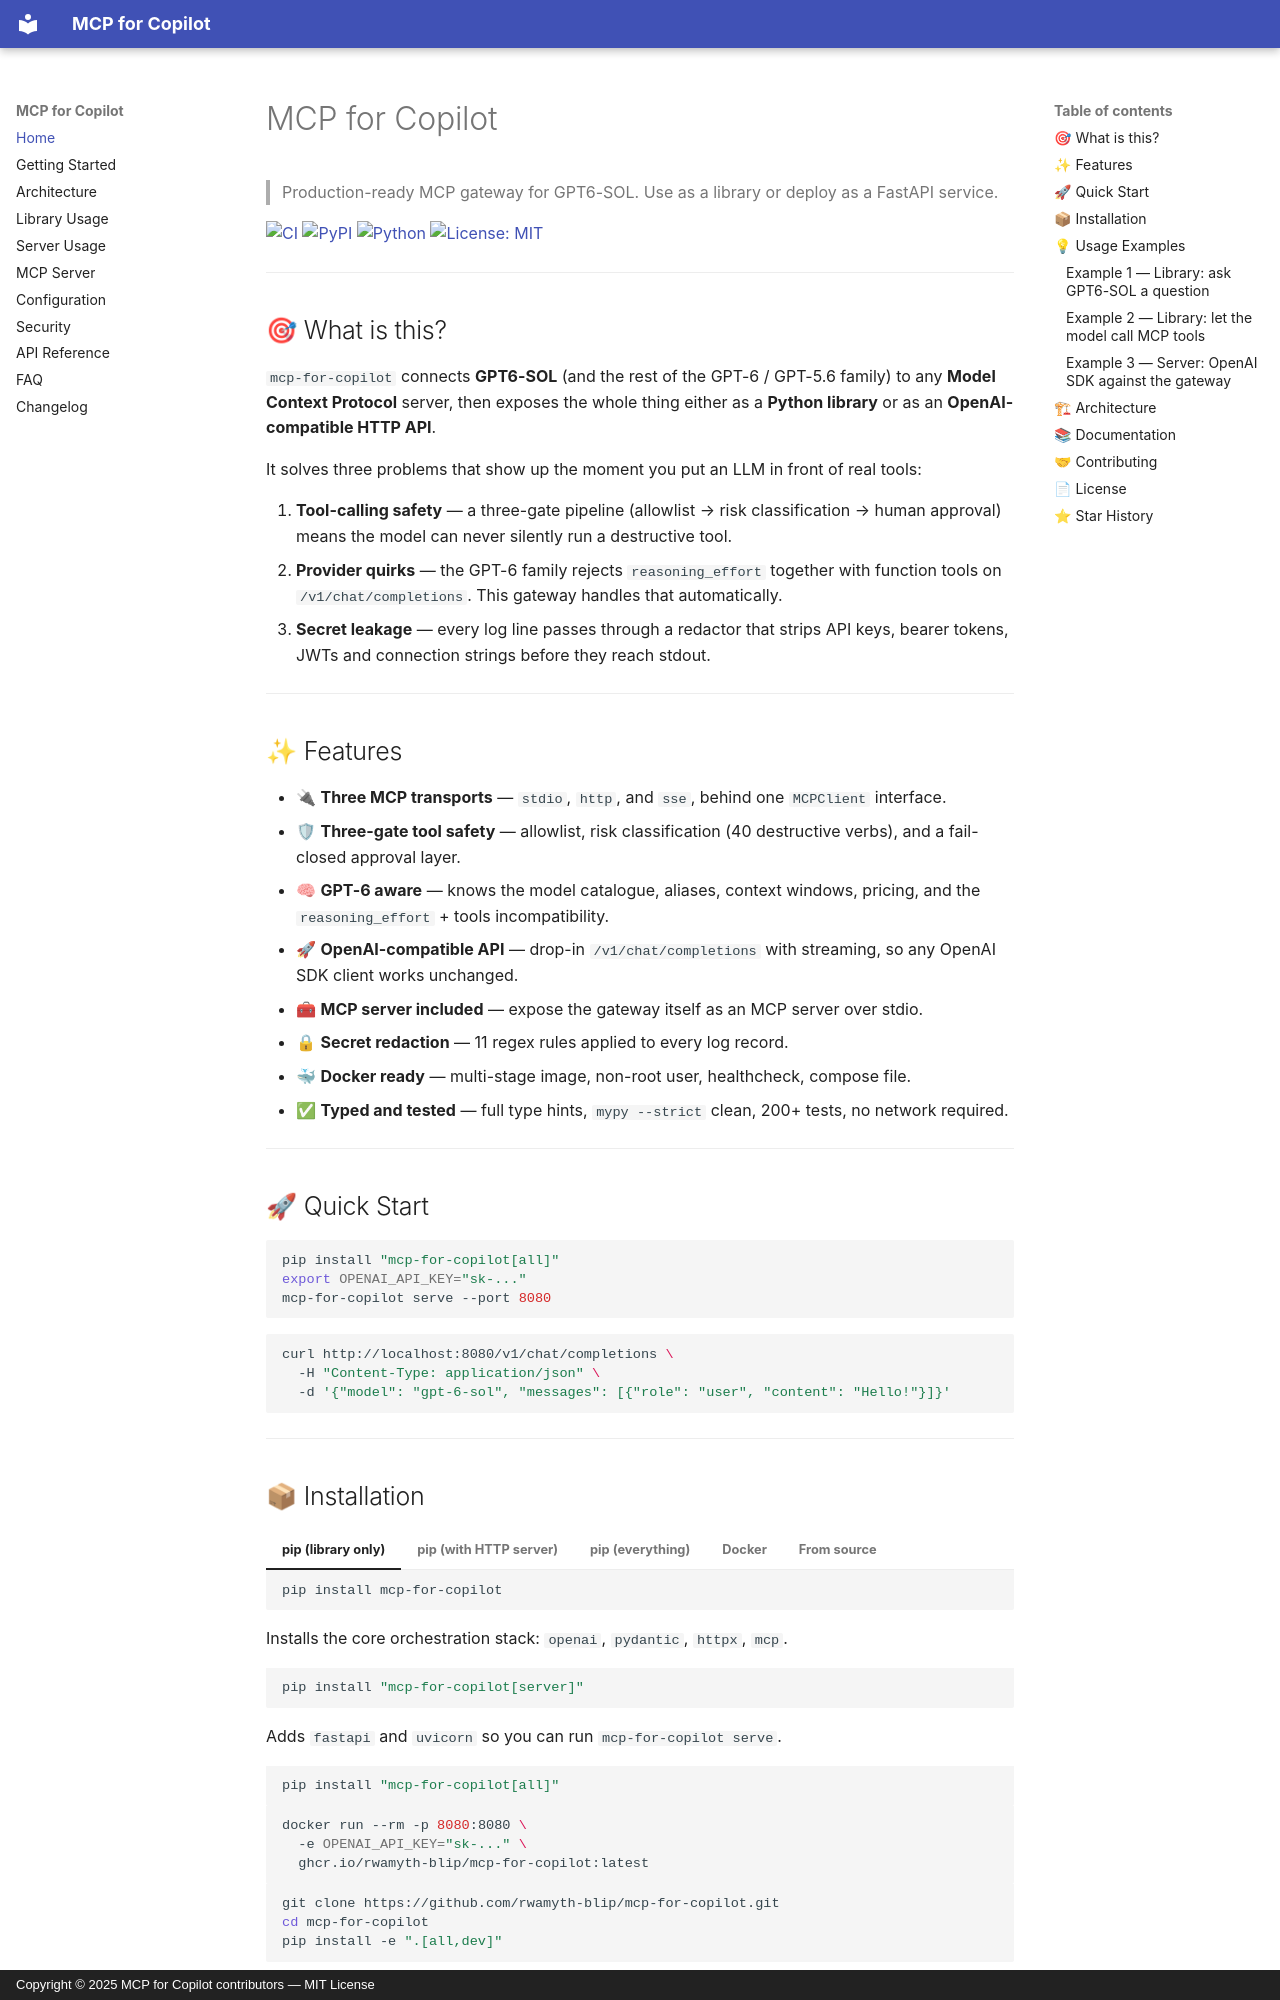

repository: rwamyth-blip/MCP-for-Copilot · page: index.html · generator: mkdocs · copyright: Copyright © 2025 MCP for Copilot contributors — MIT License

# MCP for Copilot

> Production-ready MCP gateway for GPT6-SOL. Use as a library or deploy as a FastAPI service.

[![CI](https://github.com/rwamyth-blip/mcp-for-copilot/actions/workflows/ci.yml/badge.svg)](https://github.com/rwamyth-blip/mcp-for-copilot/actions/workflows/ci.yml)
[![PyPI](https://img.shields.io/pypi/v/mcp-for-copilot.svg)](https://pypi.org/project/mcp-for-copilot/)
[![Python](https://img.shields.io/pypi/pyversions/mcp-for-copilot.svg)](https://pypi.org/project/mcp-for-copilot/)
[![License: MIT](https://img.shields.io/badge/License-MIT-yellow.svg)](https://opensource.org/licenses/MIT)

---

## 🎯 What is this?

`mcp-for-copilot` connects **GPT6-SOL** (and the rest of the GPT-6 / GPT-5.6 family) to any
**Model Context Protocol** server, then exposes the whole thing either as a **Python library** or as
an **OpenAI-compatible HTTP API**.

It solves three problems that show up the moment you put an LLM in front of real tools:

1. **Tool-calling safety** — a three-gate pipeline (allowlist → risk classification → human approval)
   means the model can never silently run a destructive tool.
2. **Provider quirks** — the GPT-6 family rejects `reasoning_effort` together with function tools on
   `/v1/chat/completions`. This gateway handles that automatically.
3. **Secret leakage** — every log line passes through a redactor that strips API keys, bearer tokens,
   JWTs and connection strings before they reach stdout.

---

## ✨ Features

- 🔌 **Three MCP transports** — `stdio`, `http`, and `sse`, behind one `MCPClient` interface.
- 🛡 **Three-gate tool safety** — allowlist, risk classification (40 destructive verbs), and a
  fail-closed approval layer.
- 🧠 **GPT-6 aware** — knows the model catalogue, aliases, context windows, pricing, and the
  `reasoning_effort` + tools incompatibility.
- 🚀 **OpenAI-compatible API** — drop-in `/v1/chat/completions` with streaming, so any OpenAI SDK
  client works unchanged.
- 🧰 **MCP server included** — expose the gateway itself as an MCP server over stdio.
- 🔒 **Secret redaction** — 11 regex rules applied to every log record.
- 🐳 **Docker ready** — multi-stage image, non-root user, healthcheck, compose file.
- ✅ **Typed and tested** — full type hints, `mypy --strict` clean, 200+ tests, no network required.

---

## 🚀 Quick Start

```bash
pip install "mcp-for-copilot[all]"
export OPENAI_API_KEY="sk-..."
mcp-for-copilot serve --port 8080
```

```bash
curl http://localhost:8080/v1/chat/completions \
  -H "Content-Type: application/json" \
  -d '{"model": "gpt-6-sol", "messages": [{"role": "user", "content": "Hello!"}]}'
```

---
